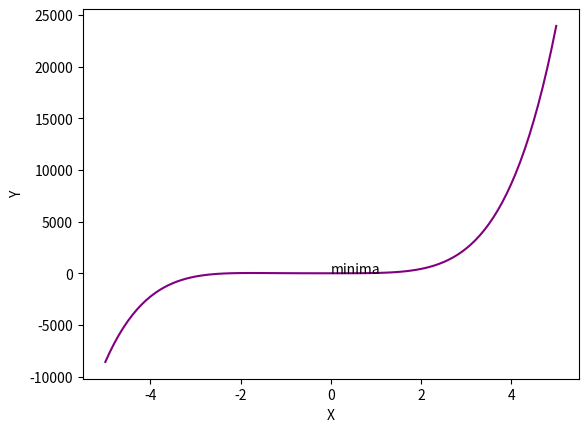

The matplotlib source for this figure:
#!/usr/bin/env python
# coding: utf-8

# # Assignment 

# # Question 4:Polynomial Plotting with Annotations: 
# Randomly select the coefficients of a 5th degree polynomial. Set the random seed as the last two 
# digits of your roll number. Plot the polynomial for -5 ≤ x ≤ 5. Annotate the plot to identify the 
# maxima and minima of the polynomial. 

# In[30]:


import numpy as np
import matplotlib.pyplot as plt
np.random.seed(15)


# In[31]:


coff = np.random.randint(0,15,7)
X = np.arange(-5,5+0.1,0.1)
Y = coff[1]*(X**5) + coff[2]*(X**4) + coff[3]*(X**3) +coff[4]*(X**2) + coff[5]*(X) +coff[6]
plt.plot(X,Y, color='purple')
plt.xlabel('X')
plt.ylabel('Y')

plt.annotate("maxima",xy=(5,80000))
plt.annotate("minima",xy=(0,0))
plt.show()


# In[ ]:





# In[ ]:




